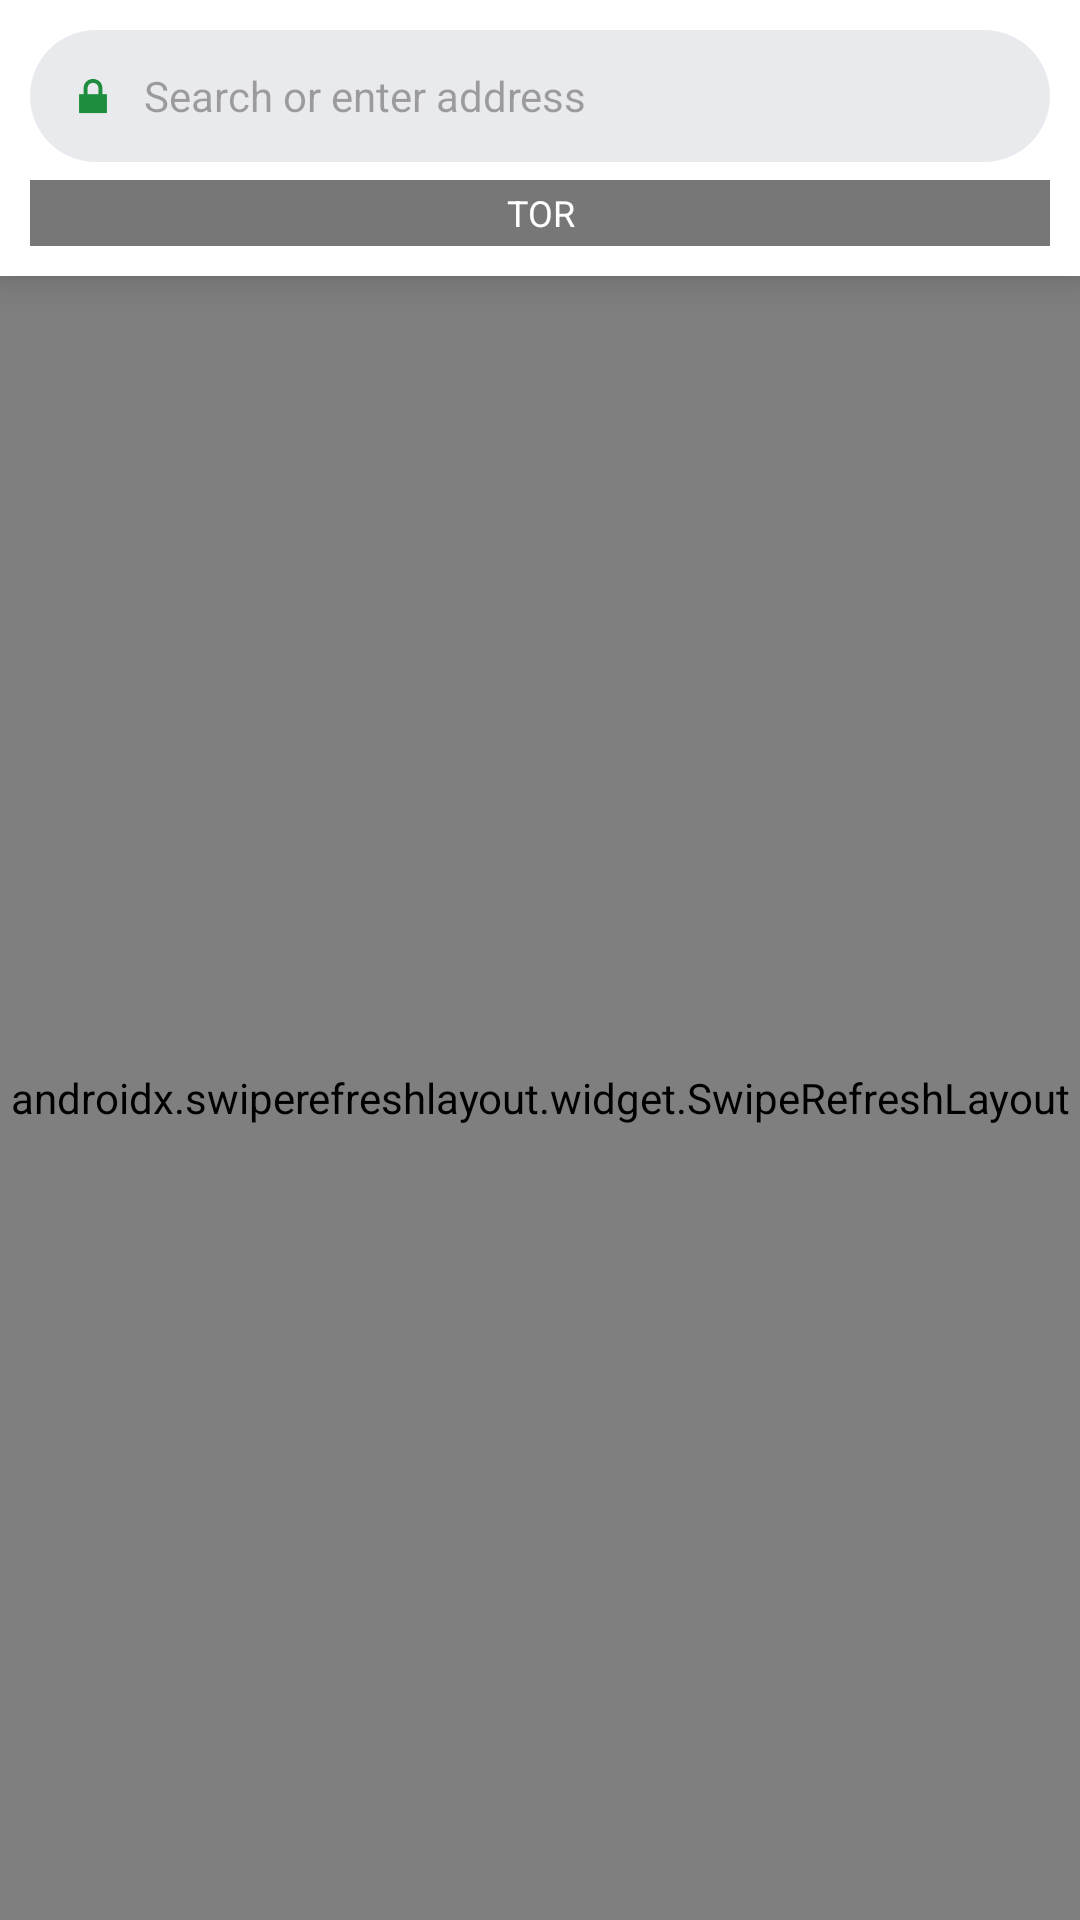

This screen was rendered from an Android layout file. Write that file and the resources it references.
<!-- AndroidManifest.xml: application theme Theme.DarkIncognito -->
<!-- res/layout/activity_browser.xml -->
<?xml version="1.0" encoding="utf-8"?>
<LinearLayout xmlns:android="http://schemas.android.com/apk/res/android"
    xmlns:app="http://schemas.android.com/apk/res-auto"
    android:layout_width="match_parent"
    android:layout_height="match_parent"
    android:orientation="vertical"
    android:fitsSystemWindows="true"
    android:background="#F1F3F4">

    
    <LinearLayout
        android:layout_width="match_parent"
        android:layout_height="wrap_content"
        android:orientation="vertical"
        android:padding="10dp"
        android:background="#FFFFFF"
        android:elevation="8dp">

        
        <LinearLayout
            android:layout_width="match_parent"
            android:layout_height="44dp"
            android:background="@drawable/chrome_omnibox_bg"
            android:orientation="horizontal"
            android:gravity="center_vertical"
            android:paddingStart="12dp"
            android:paddingEnd="12dp">

            <ImageView
                android:id="@+id/lockIcon"
                android:layout_width="18dp"
                android:layout_height="18dp"
                android:src="@android:drawable/ic_lock_lock"
                app:tint="#1E8E3E"/>

            <EditText
                android:id="@+id/urlBar"
                android:layout_width="0dp"
                android:layout_height="wrap_content"
                android:layout_weight="1"
                android:background="@null"
                android:singleLine="true"
                android:hint="Search or enter address"
                android:textSize="14sp"
                android:inputType="textUri"
                android:textColor="#202124"
                android:paddingStart="8dp"
                android:paddingEnd="8dp"/>


            <ImageButton
                android:id="@+id/btnNewTab"
                android:layout_width="wrap_content"
                android:layout_height="wrap_content"
                android:adjustViewBounds="true"
                android:background="@null"
                android:scaleType="centerInside"
                android:src="@drawable/ic_newtab"
                app:tint="@null" />

            <ImageButton
                android:id="@+id/btnTabs"
                android:layout_width="31dp"
                android:layout_height="31dp"
                android:adjustViewBounds="true"
                android:background="@null"
                android:scaleType="centerInside"
                android:src="@drawable/ic_tabs"
                app:tint="@null" />


        </LinearLayout>

        
        <TextView
            android:id="@+id/torStatus"
            android:layout_width="match_parent"
            android:layout_height="22dp"
            android:layout_marginTop="6dp"
            android:paddingStart="12dp"
            android:paddingEnd="12dp"
            android:gravity="center"
            android:text="TOR"
            android:textSize="12sp"
            android:textColor="@android:color/white"
            android:background="#777777"/>

        
        <ProgressBar
            android:id="@+id/progressBar"
            style="?android:attr/progressBarStyleHorizontal"
            android:layout_width="match_parent"
            android:layout_height="3dp"
            android:layout_marginTop="6dp"
            android:visibility="gone"/>
    </LinearLayout>

    
    <androidx.swiperefreshlayout.widget.SwipeRefreshLayout
        android:id="@+id/swipeRefresh"
        android:layout_width="match_parent"
        android:layout_height="match_parent">

        <FrameLayout
            android:id="@+id/webContainer"
            android:layout_width="match_parent"
            android:layout_height="match_parent"/>
    </androidx.swiperefreshlayout.widget.SwipeRefreshLayout>

</LinearLayout>
<!-- resources referenced by this layout -->
<resources>
  <!-- drawable chrome_omnibox_bg (drawable) -->
  <?xml version="1.0" encoding="utf-8"?>
  <shape xmlns:android="http://schemas.android.com/apk/res/android">
      <solid android:color="#E8EAED"/>
      <corners android:radius="22dp"/>
  </shape>
  <style name="Theme.DarkIncognito" parent="Theme.Material3.DayNight.NoActionBar">
  
          
          <item name="android:statusBarColor">#FFFFFF</item>
  
          
          <item name="android:windowLightStatusBar">true</item>
  
      </style>
</resources>
